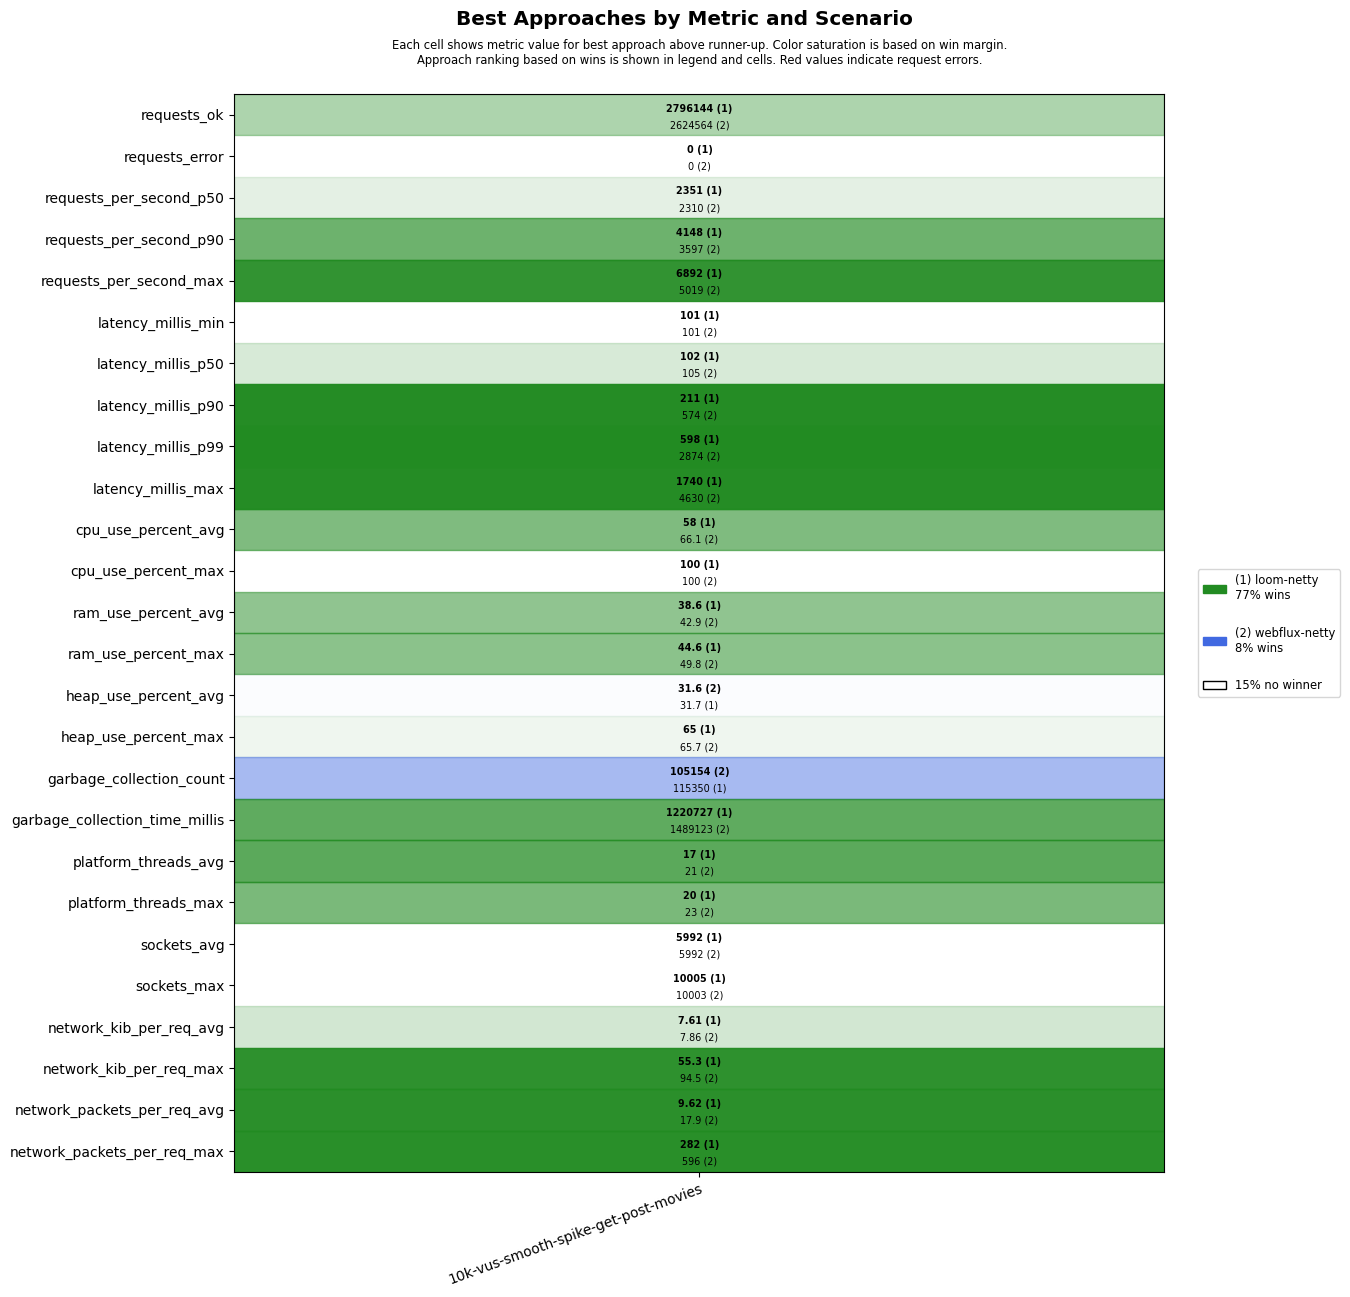

Data behind this chart, as committed beside it:
scenario, approach, requests_ok, requests_error, requests_per_second_p50, requests_per_second_p90, requests_per_second_max, latency_millis_min, latency_millis_p50, latency_millis_p90, latency_millis_p99, latency_millis_max, cpu_use_percent_avg, cpu_use_percent_max, ram_use_percent_avg, ram_use_percent_max, heap_use_percent_avg, heap_use_percent_max, garbage_collection_count, garbage_collection_time_millis, platform_threads_avg, platform_threads_max, sockets_avg, sockets_max
10k-vus-smooth-spike-get-post-movies, loom-netty, 2796144, 0, 2351, 4148, 6892, 101, 102, 211, 598, 1740, 58.0, 100, 38.6, 44.6, 31.7, 65.0, 115350, 1220727, 17, 20, 5992, 10005
10k-vus-smooth-spike-get-post-movies, webflux-netty, 2624564, 0, 2310, 3597, 5019, 101, 105, 574, 2874, 4630, 66.1, 100, 42.9, 49.8, 31.6, 65.7, 105154, 1489123, 21, 23, 5992, 10003
